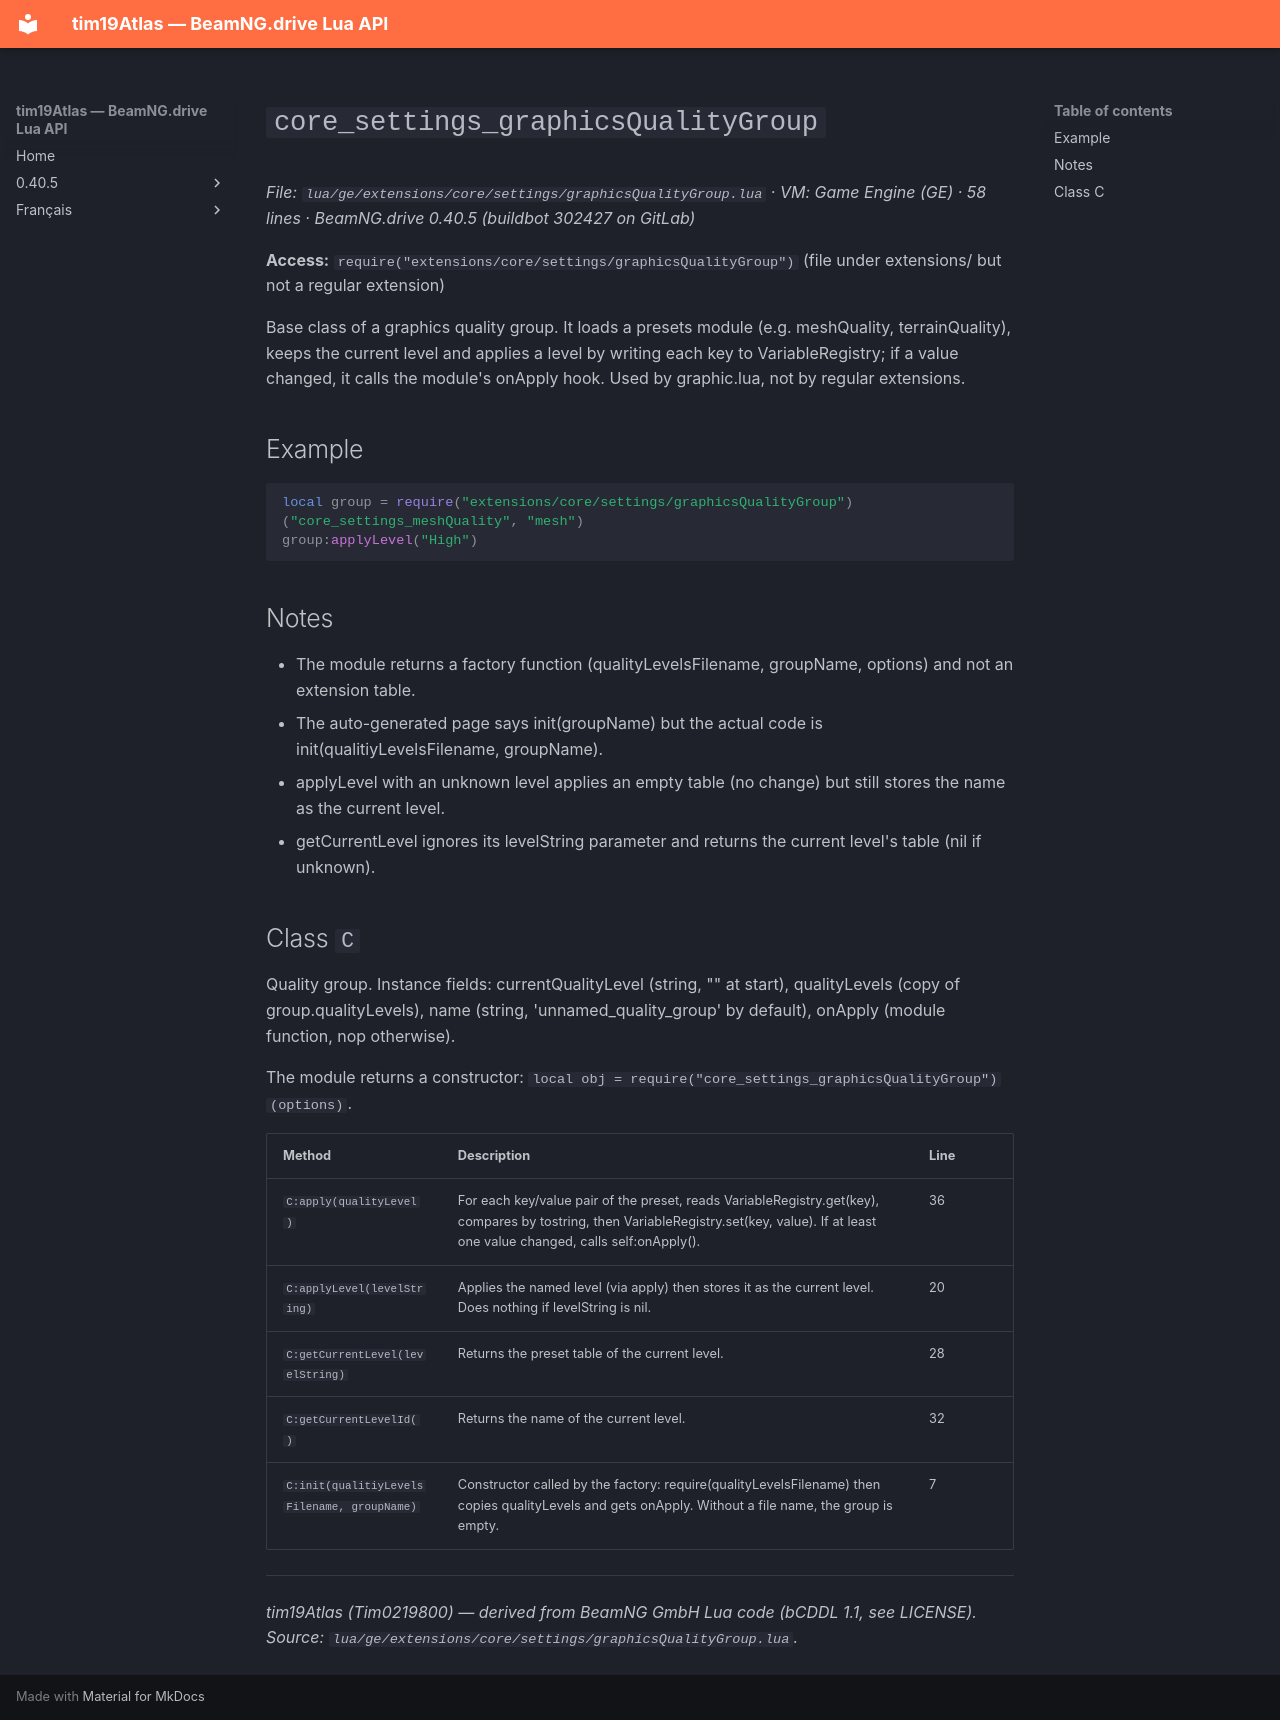

repository: Tim0219800/beamng-lua-atlas · page: 0.40.5/ge/extensions/core/settings/graphicsQualityGroup.html · generator: mkdocs

# `core_settings_graphicsQualityGroup`

*File: `lua/ge/extensions/core/settings/graphicsQualityGroup.lua` · VM: Game Engine (GE) · 58 lines · BeamNG.drive 0.40.5 (buildbot 302427 on GitLab)*

**Access:** `require("extensions/core/settings/graphicsQualityGroup")` (file under extensions/ but not a regular extension)

Base class of a graphics quality group. It loads a presets module (e.g. meshQuality, terrainQuality), keeps the current level and applies a level by writing each key to VariableRegistry; if a value changed, it calls the module's onApply hook. Used by graphic.lua, not by regular extensions.

## Example

```lua
local group = require("extensions/core/settings/graphicsQualityGroup")("core_settings_meshQuality", "mesh")
group:applyLevel("High")
```

## Notes

- The module returns a factory function (qualityLevelsFilename, groupName, options) and not an extension table.
- The auto-generated page says init(groupName) but the actual code is init(qualitiyLevelsFilename, groupName).
- applyLevel with an unknown level applies an empty table (no change) but still stores the name as the current level.
- getCurrentLevel ignores its levelString parameter and returns the current level's table (nil if unknown).

## Class `C`

Quality group. Instance fields: currentQualityLevel (string, "" at start), qualityLevels (copy of group.qualityLevels), name (string, 'unnamed_quality_group' by default), onApply (module function, nop otherwise).

The module returns a constructor: `local obj = require("core_settings_graphicsQualityGroup")(options)`.

| Method | Description | Line |
|---|---|---|
| `C:apply(qualityLevel)` | For each key/value pair of the preset, reads VariableRegistry.get(key), compares by tostring, then VariableRegistry.set(key, value). If at least one value changed, calls self:onApply(). | 36 |
| `C:applyLevel(levelString)` | Applies the named level (via apply) then stores it as the current level. Does nothing if levelString is nil. | 20 |
| `C:getCurrentLevel(levelString)` | Returns the preset table of the current level. | 28 |
| `C:getCurrentLevelId()` | Returns the name of the current level. | 32 |
| `C:init(qualitiyLevelsFilename, groupName)` | Constructor called by the factory: require(qualityLevelsFilename) then copies qualityLevels and gets onApply. Without a file name, the group is empty. | 7 |

---
*tim19Atlas (Tim0219800) — derived from BeamNG GmbH Lua code (bCDDL 1.1, see LICENSE). Source: `lua/ge/extensions/core/settings/graphicsQualityGroup.lua`.*
